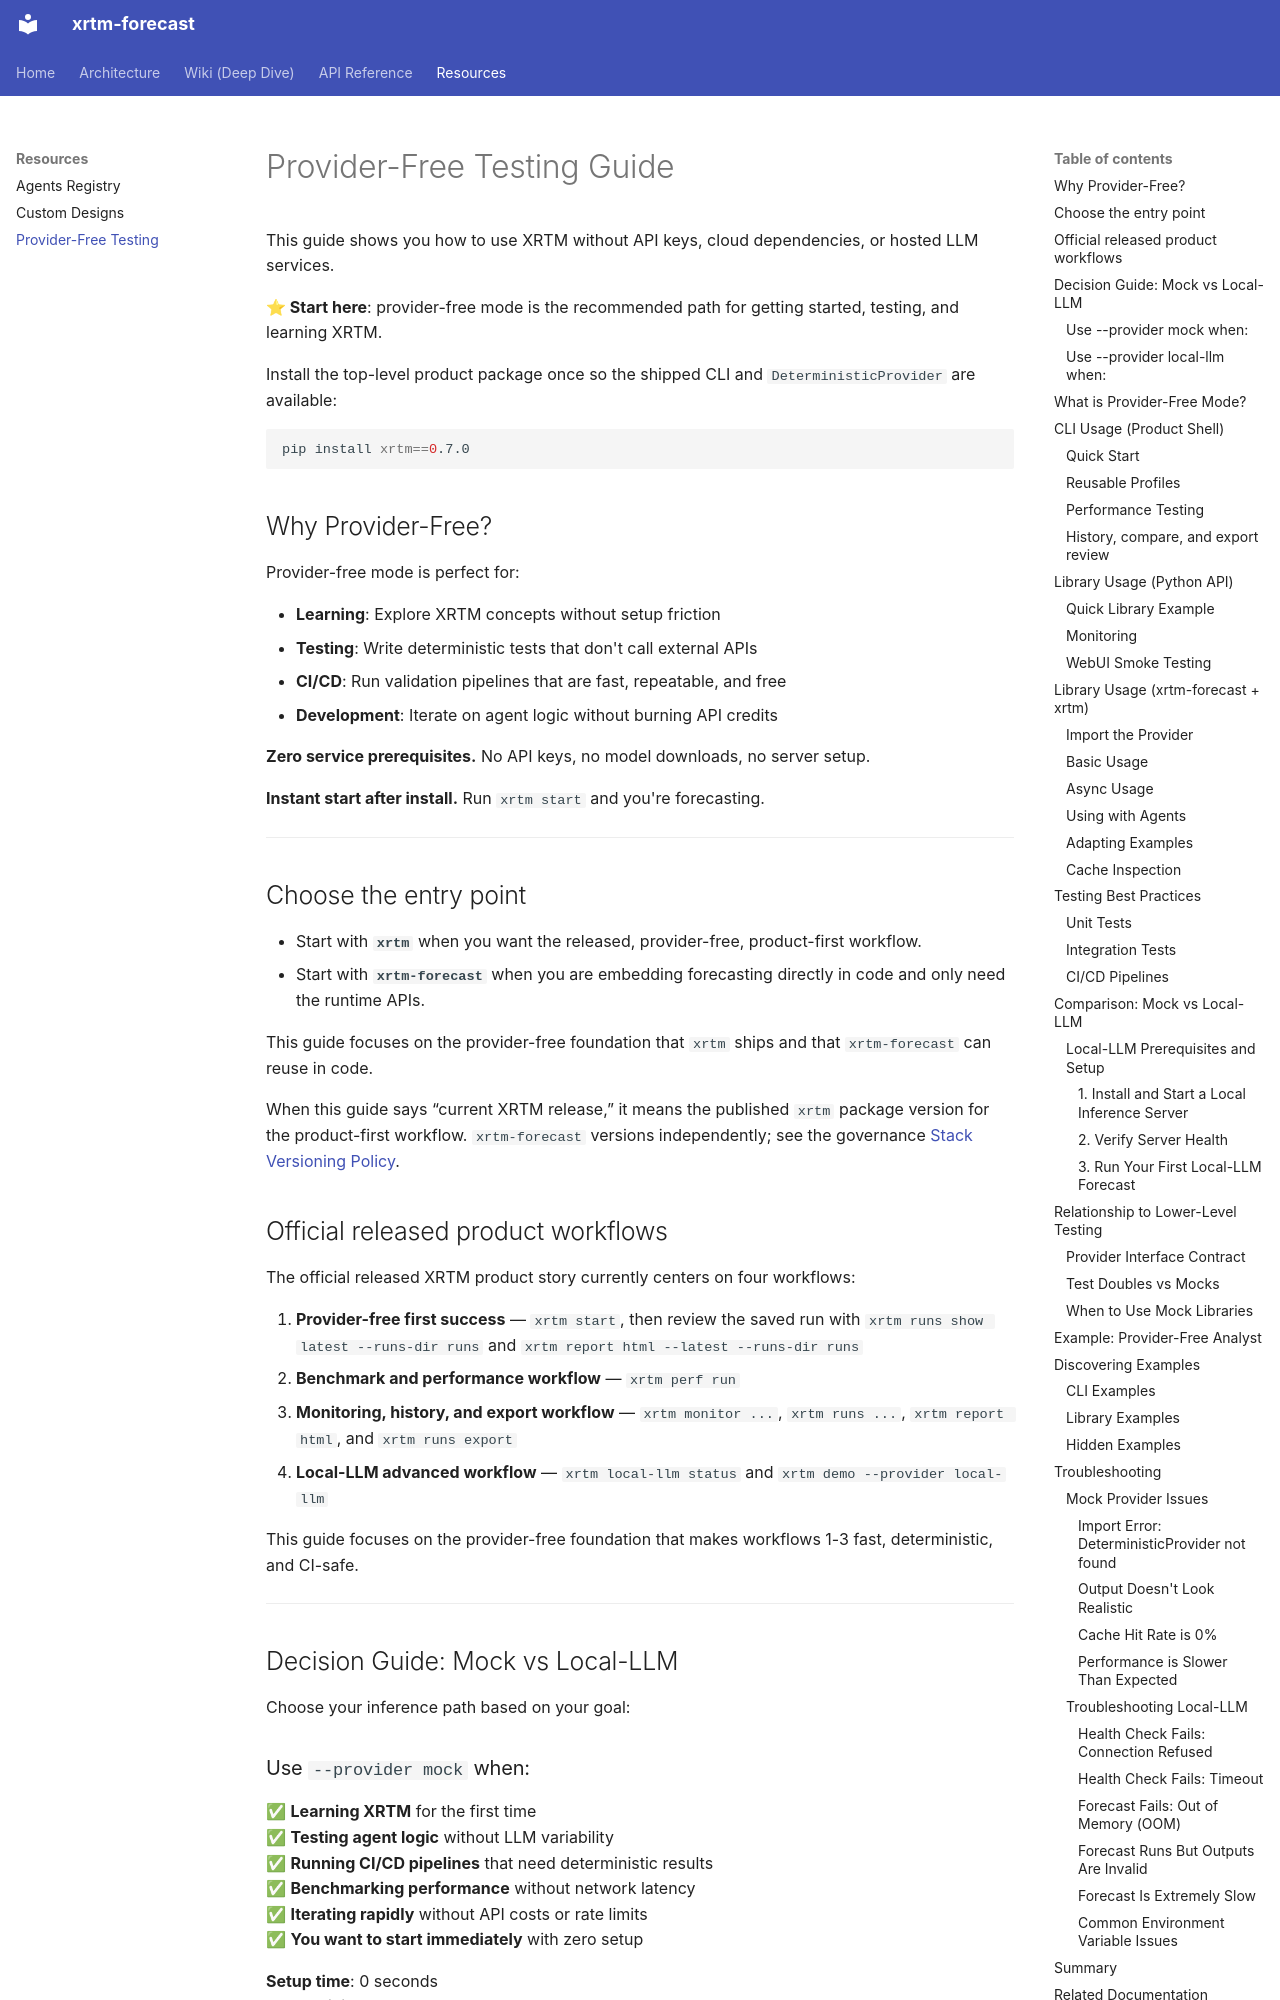

repository: xrtm-org/forecast · page: provider-free-testing/index.html · generator: mkdocs

# Provider-Free Testing Guide

This guide shows you how to use XRTM without API keys, cloud dependencies, or hosted LLM services.

**⭐ Start here**: provider-free mode is the recommended path for getting started, testing, and learning XRTM.

Install the top-level product package once so the shipped CLI and `DeterministicProvider` are available:

```bash
pip install xrtm==0.7.0
```

## Why Provider-Free?

Provider-free mode is perfect for:

- **Learning**: Explore XRTM concepts without setup friction
- **Testing**: Write deterministic tests that don't call external APIs
- **CI/CD**: Run validation pipelines that are fast, repeatable, and free
- **Development**: Iterate on agent logic without burning API credits

**Zero service prerequisites.** No API keys, no model downloads, no server setup.

**Instant start after install.** Run `xrtm start` and you're forecasting.

---

## Choose the entry point

- Start with **`xrtm`** when you want the released, provider-free, product-first workflow.
- Start with **`xrtm-forecast`** when you are embedding forecasting directly in code and only need the runtime APIs.

This guide focuses on the provider-free foundation that `xrtm` ships and that `xrtm-forecast` can reuse in code.

When this guide says “current XRTM release,” it means the published `xrtm`
package version for the product-first workflow. `xrtm-forecast` versions
independently; see the governance
[Stack Versioning Policy](https://github.com/xrtm-org/governance/blob/main/policies/stack-versioning-policy.md).

## Official released product workflows

The official released XRTM product story currently centers on four workflows:

1. **Provider-free first success** — `xrtm start`, then review the saved run with `xrtm runs show latest --runs-dir runs` and `xrtm report html --latest --runs-dir runs`
2. **Benchmark and performance workflow** — `xrtm perf run`
3. **Monitoring, history, and export workflow** — `xrtm monitor ...`, `xrtm runs ...`, `xrtm report html`, and `xrtm runs export`
4. **Local-LLM advanced workflow** — `xrtm local-llm status` and `xrtm demo --provider local-llm`

This guide focuses on the provider-free foundation that makes workflows 1-3 fast, deterministic, and CI-safe.

---

## Decision Guide: Mock vs Local-LLM

Choose your inference path based on your goal:
